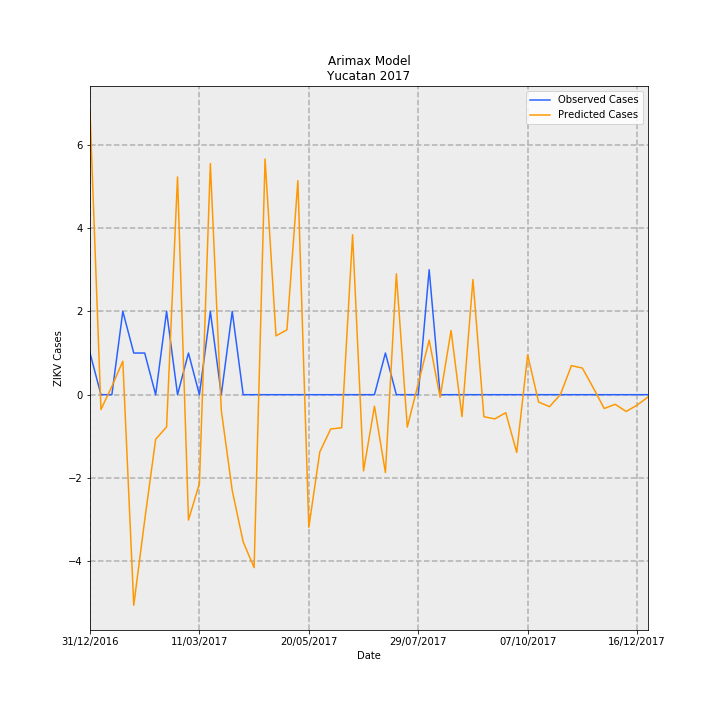

Values plotted in this chart, from the file beside it:
Date, predictions_incidence, observed_incidence, Predicted Cases, Observed Cases, error
31/12/2016, 0.3246, 0.04768, 6.808, 1, -5.808
07/01/2017, -0.01703, 0.0, -0.3571, 0.0, 0.3571
14/01/2017, 0.009538, 0.0, 0.2, 0.0, -0.2
21/01/2017, 0.03832, 0.09537, 0.8037, 2, 1.196
28/01/2017, -0.2411, 0.04768, -5.056, 1, 6.056
04/02/2017, -0.1435, 0.04768, -3.01, 1, 4.01
11/02/2017, -0.0511, 0.0, -1.072, 0.0, 1.072
18/02/2017, -0.03686, 0.09537, -0.773, 2, 2.773
25/02/2017, 0.2492, 0.0, 5.227, 0.0, -5.227
04/03/2017, -0.1435, 0.04768, -3.01, 1, 4.01
11/03/2017, -0.1017, 0.0, -2.132, 0.0, 2.132
18/03/2017, 0.2646, 0.09537, 5.549, 2, -3.549
25/03/2017, -0.01789, 0.0, -0.3751, 0.0, 0.3751
01/04/2017, -0.1097, 0.09537, -2.302, 2, 4.302
08/04/2017, -0.1685, 0.0, -3.534, 0.0, 3.534
15/04/2017, -0.198, 0.0, -4.152, 0.0, 4.152
22/04/2017, 0.2698, 0.0, 5.657, 0.0, -5.657
29/04/2017, 0.06736, 0.0, 1.413, 0.0, -1.413
06/05/2017, 0.07427, 0.0, 1.558, 0.0, -1.558
13/05/2017, 0.2449, 0.0, 5.137, 0.0, -5.137
20/05/2017, -0.1518, 0.0, -3.184, 0.0, 3.184
27/05/2017, -0.06563, 0.0, -1.376, 0.0, 1.376
03/06/2017, -0.03925, 0.0, -0.8232, 0.0, 0.8232
10/06/2017, -0.03789, 0.0, -0.7946, 0.0, 0.7946
17/06/2017, 0.1831, 0.0, 3.839, 0.0, -3.839
24/06/2017, -0.08722, 0.0, -1.829, 0.0, 1.829
01/07/2017, -0.01324, 0.0, -0.2776, 0.0, 0.2776
08/07/2017, -0.08908, 0.04768, -1.868, 1, 2.868
15/07/2017, 0.1384, 0.0, 2.902, 0.0, -2.902
22/07/2017, -0.03716, 0.0, -0.7793, 0.0, 0.7793
29/07/2017, 0.01258, 0.0, 0.2639, 0.0, -0.2639
05/08/2017, 0.06244, 0.143, 1.31, 3.0, 1.69
12/08/2017, -0.002951, 0.0, -0.06189, 0.0, 0.06189
19/08/2017, 0.07347, 0.0, 1.541, 0.0, -1.541
26/08/2017, -0.02506, 0.0, -0.5256, 0.0, 0.5256
02/09/2017, 0.1318, 0.0, 2.764, 0.0, -2.764
09/09/2017, -0.02523, 0.0, -0.5292, 0.0, 0.5292
16/09/2017, -0.02773, 0.0, -0.5815, 0.0, 0.5815
23/09/2017, -0.02063, 0.0, -0.4327, 0.0, 0.4327
30/09/2017, -0.06623, 0.0, -1.389, 0.0, 1.389
07/10/2017, 0.04554, 0.0, 0.955, 0.0, -0.955
14/10/2017, -0.008419, 0.0, -0.1766, 0.0, 0.1766
21/10/2017, -0.01371, 0.0, -0.2875, 0.0, 0.2875
28/10/2017, 0.0003495, 0.0, 0.00733, 0.0, -0.00733
04/11/2017, 0.03326, 0.0, 0.6976, 0.0, -0.6976
11/11/2017, 0.03046, 0.0, 0.6387, 0.0, -0.6387
18/11/2017, 0.007831, 0.0, 0.1642, 0.0, -0.1642
25/11/2017, -0.01583, 0.0, -0.3321, 0.0, 0.3321
02/12/2017, -0.01098, 0.0, -0.2302, 0.0, 0.2302
09/12/2017, -0.01925, 0.0, -0.4036, 0.0, 0.4036
16/12/2017, -0.01202, 0.0, -0.252, 0.0, 0.252
23/12/2017, -0.002659, 0.0, -0.05576, 0.0, 0.05576
